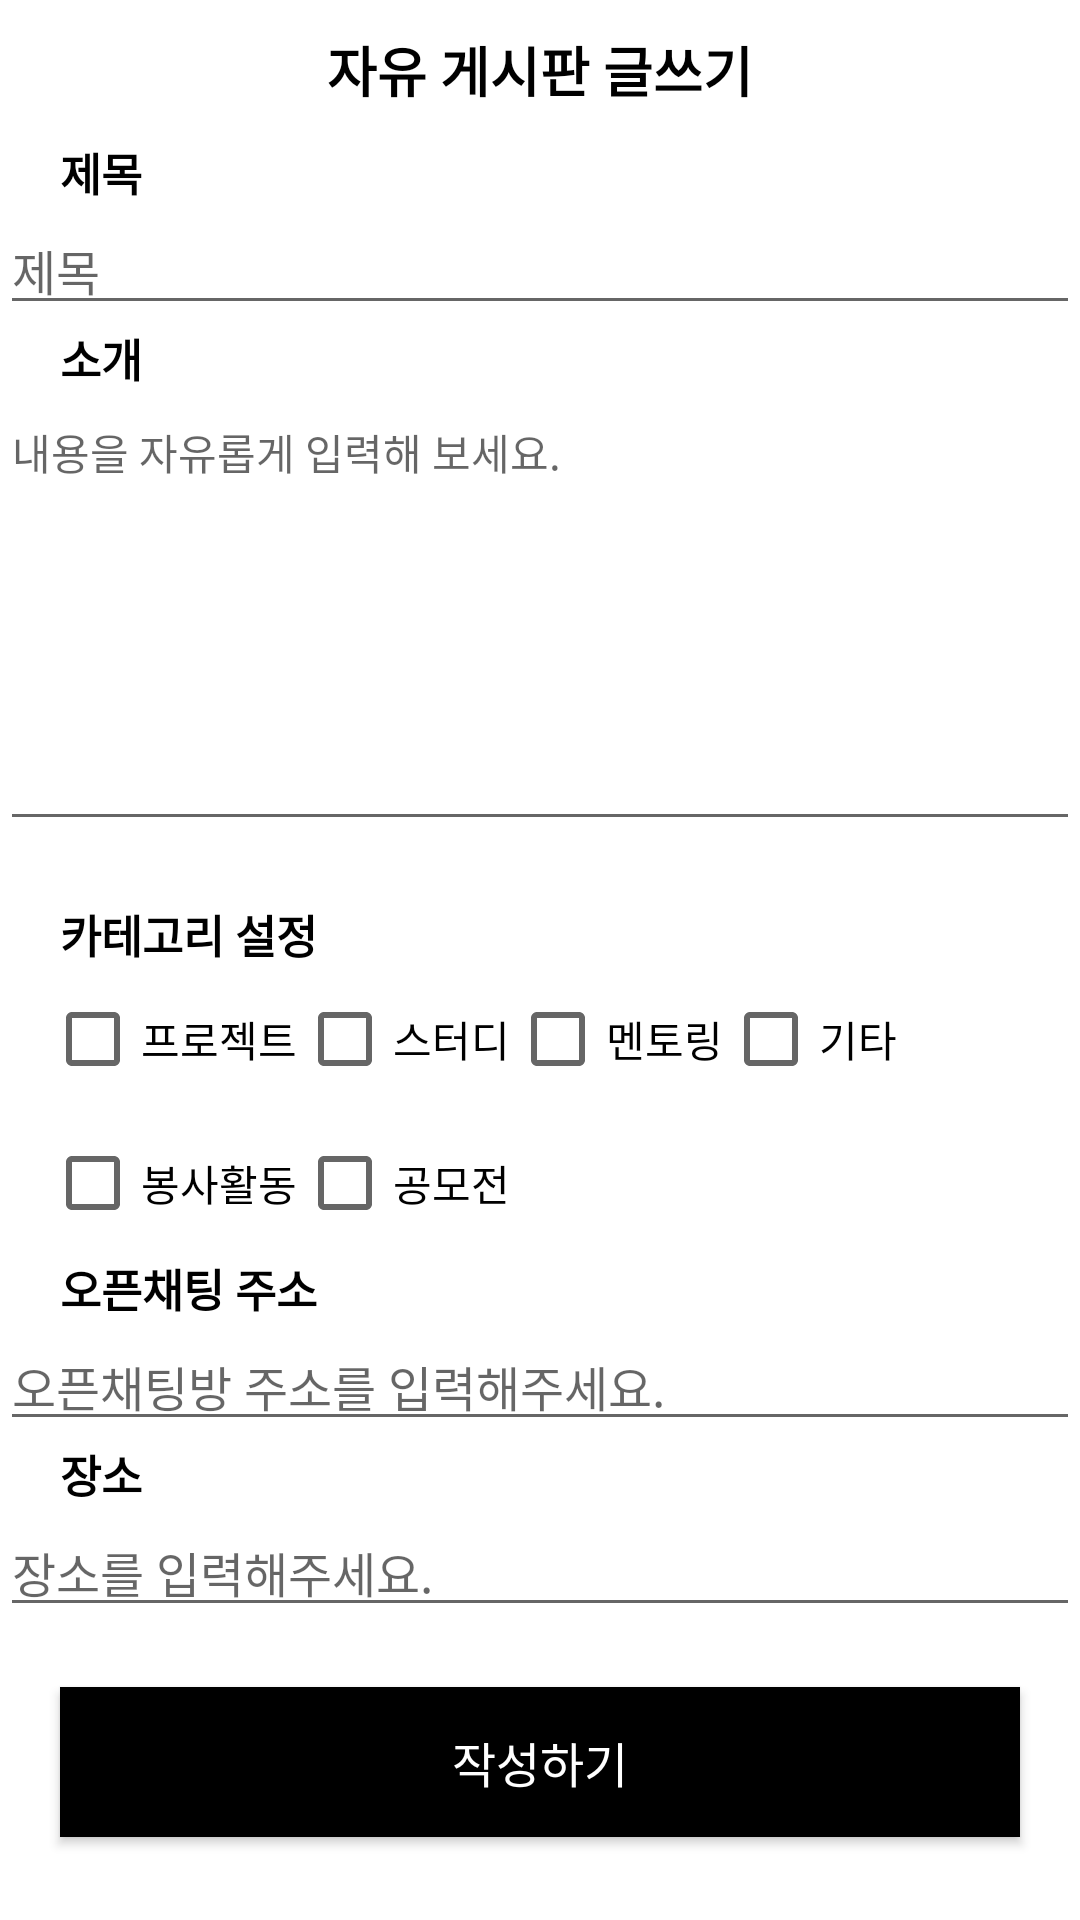

Layout XML and referenced resources for this Android screen:
<!-- AndroidManifest.xml: application theme Theme.MoblieProgram -->
<!-- res/layout/activity_content_write.xml -->
<?xml version="1.0" encoding="utf-8"?>
<layout>
    <LinearLayout xmlns:android="http://schemas.android.com/apk/res/android"
        xmlns:app="http://schemas.android.com/apk/res-auto"
        xmlns:tools="http://schemas.android.com/tools"
        android:layout_width="match_parent"
        android:layout_height="match_parent"
        android:orientation="vertical"
        tools:context=".board.ContentWriteActivity">

        <TextView
            android:layout_width="match_parent"
            android:layout_height="wrap_content"
            android:layout_margin="10dp"
            android:gravity="center"
            android:text="자유 게시판 글쓰기"
            android:textColor="@color/black"
            android:textSize="18sp"
            android:textStyle="bold" />
        <LinearLayout
            android:layout_width="match_parent"
            android:layout_height="wrap_content"
            android:orientation="vertical">
            <TextView
                android:layout_width="match_parent"
                android:layout_height="wrap_content"
                android:text="제목"
                android:textColor="@color/black"
                android:textSize="15sp"
                android:textStyle="bold"
                android:layout_marginLeft="20dp"/>
            <EditText
                android:id="@+id/titleArea"
                style="@style/ContentEditText"
                android:layout_width="match_parent"
                android:layout_height="40dp"
                android:hint="제목"
                android:textSize="16sp" />
        </LinearLayout>

        <LinearLayout
            android:layout_width="match_parent"
            android:layout_height="wrap_content"
            android:orientation="vertical">
            <TextView
                android:layout_width="match_parent"
                android:layout_height="wrap_content"
                android:text="소개"
                android:textColor="@color/black"
                android:textSize="15sp"
                android:textStyle="bold"
                android:layout_marginLeft="20dp"/>
            <EditText
                android:id="@+id/contentArea"
                style="@style/ContentEditText"
                android:layout_width="match_parent"
                android:layout_height="150dp"
                android:layout_marginBottom="20dp"
                android:gravity="top"
                android:hint="내용을 자유롭게 입력해 보세요."
                android:textSize="14sp"
                android:inputType="text" />
        </LinearLayout>

        <LinearLayout
            android:layout_width="match_parent"
            android:layout_height="wrap_content"
            android:orientation="vertical">
            <TextView
                android:layout_width="match_parent"
                android:layout_height="wrap_content"
                android:text="카테고리 설정"
                android:textColor="@color/black"
                android:textSize="15sp"
                android:textStyle="bold"
                android:layout_marginLeft="20dp"/>
            <LinearLayout
                android:layout_width="wrap_content"
                android:layout_height="wrap_content"
                android:orientation="horizontal"
                android:layout_marginLeft="15dp">
                <CheckBox
                    android:id="@+id/checkbox_pj"
                    android:layout_width="wrap_content"
                    android:layout_height="wrap_content"
                    android:text="프로젝트"
                    android:onClick="onCheckboxClicked"/>
                <CheckBox
                    android:id="@+id/checkbox_study"
                    android:layout_width="wrap_content"
                    android:layout_height="wrap_content"
                    android:text="스터디"
                    android:onClick="onCheckboxClicked"/>
                <CheckBox
                    android:id="@+id/checkbox_mentoring"
                    android:layout_width="wrap_content"
                    android:layout_height="wrap_content"
                    android:text="멘토링"
                    android:onClick="onCheckboxClicked"/>
                <CheckBox
                    android:id="@+id/checkbox_etc"
                    android:layout_width="wrap_content"
                    android:layout_height="wrap_content"
                    android:text="기타"
                    android:onClick="onCheckboxClicked"/>
            </LinearLayout>
            <LinearLayout
                android:layout_width="wrap_content"
                android:layout_height="wrap_content"
                android:orientation="horizontal"
                android:layout_marginLeft="15dp">
                <CheckBox
                    android:id="@+id/checkbox_volunteer"
                    android:layout_width="wrap_content"
                    android:layout_height="wrap_content"
                    android:text="봉사활동"
                    android:onClick="onCheckboxClicked"/>
                <CheckBox
                    android:id="@+id/checkbox_competition"
                    android:layout_width="wrap_content"
                    android:layout_height="wrap_content"
                    android:text="공모전"
                    android:onClick="onCheckboxClicked"/>
            </LinearLayout>
            <LinearLayout
                android:layout_width="match_parent"
                android:layout_height="wrap_content"
                android:orientation="vertical">
                <TextView
                    android:layout_width="match_parent"
                    android:layout_height="wrap_content"
                    android:text="오픈채팅 주소"
                    android:textColor="@color/black"
                    android:textSize="15sp"
                    android:textStyle="bold"
                    android:layout_marginLeft="20dp"/>
                <EditText
                    android:id="@+id/chatUrlArea"
                    style="@style/ContentEditText"
                    android:layout_width="match_parent"
                    android:layout_height="40dp"
                    android:hint="오픈채팅방 주소를 입력해주세요."
                    android:textSize="16sp" />
            </LinearLayout>
            <LinearLayout
                android:layout_width="match_parent"
                android:layout_height="wrap_content"
                android:orientation="vertical">
                <TextView
                    android:layout_width="match_parent"
                    android:layout_height="wrap_content"
                    android:text="장소"
                    android:textColor="@color/black"
                    android:textSize="15sp"
                    android:textStyle="bold"
                    android:layout_marginLeft="20dp"/>
                <EditText
                    android:id="@+id/locationArea"
                    style="@style/ContentEditText"
                    android:layout_width="match_parent"
                    android:layout_height="40dp"
                    android:hint="장소를 입력해주세요."
                    android:textSize="16sp" />
            </LinearLayout>
        </LinearLayout>
        <Button
            android:id="@+id/writeBtn"
            android:layout_width="match_parent"
            android:layout_height="50dp"
            android:layout_margin="20dp"
            android:background="@color/black"
            android:text="작성하기"
            android:textColor="@color/white"
            android:textSize="16sp" />

    </LinearLayout>
</layout>
<!-- resources referenced by this layout -->
<resources>
  <color name="black">#FF000000</color>
  <color name="white">#FFFFFFFF</color>
  <style name="Theme.MoblieProgram" parent="Theme.MaterialComponents.DayNight.DarkActionBar">
          
          <item name="colorPrimary">@color/purple_500</item>
          <item name="colorPrimaryVariant">@color/purple_700</item>
          <item name="colorOnPrimary">@color/white</item>
          
          <item name="colorSecondary">@color/teal_200</item>
          <item name="colorSecondaryVariant">@color/teal_700</item>
          <item name="colorOnSecondary">@color/black</item>
          
          <item name="android:statusBarColor">?attr/colorPrimaryVariant</item>
          
      </style>
  <color name="purple_500">#FF6200EE</color>
  <color name="purple_700">#FF3700B3</color>
  <color name="teal_200">#FF03DAC5</color>
  <color name="teal_700">#FF018786</color>
</resources>
